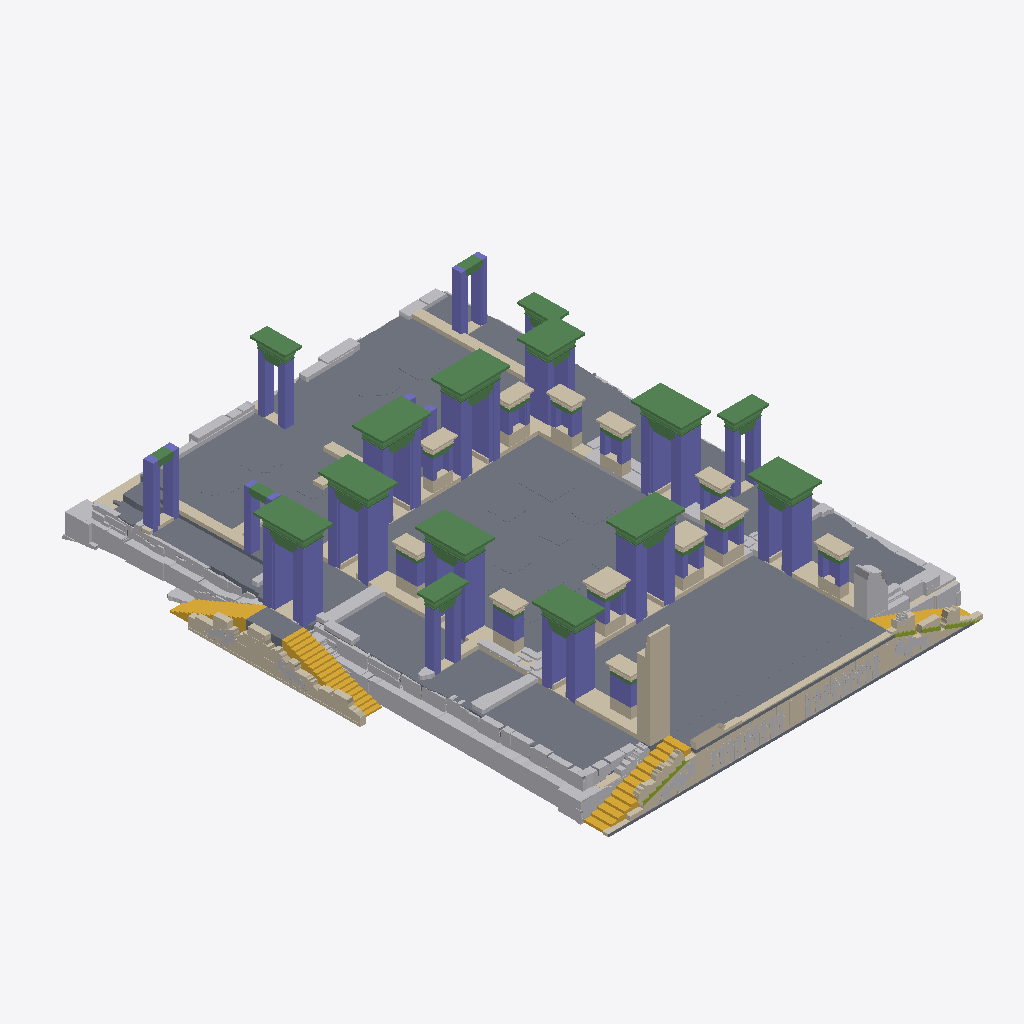
Isometric view of an IFC building model (IFC-SPF (STEP), schema IFC2X3, length unit millimetre), seen from the south-west, elements coloured by IFC class (only those large enough to see are counted): 126 other elements (light grey), 107 walls (beige), 85 beams (green), 49 columns (violet), 27 slabs (grey), 4 stairs (yellow), 2 members (olive).
Extent 32.3 m × 42.8 m × 10.5 m (x, y, z). Storeys (3): Ground Floor at 0.00 m; 1. Piano at 2.47 m; 2. Piano at 8.72 m. Elements (733): 384 IfcBuildingElementProxy, 147 IfcWall, 91 IfcBeam, 71 IfcColumn, 32 IfcSlab, 6 IfcStair, 2 IfcMember.

HEADER;
FILE_DESCRIPTION(('ViewDefinition [CoordinationView_V2.0, SurfaceGeometryAddOnView]','Option [Elements to export: Visible elements (on all stories)]','Option [Partial Structure Display: Entire Model]','Option [IFC Domain: All]','Option [Structural Function: All Elements]','Option [Convert Grid elements: On]','Option [Convert 2D symbols of Doors and Windows: Off]','[20 more]'),'2;1');
FILE_NAME('J:\\HBIM\\tacharav1.2 senza ghost.ifc','2025-09-01T11:29:17',('Architect'),('Building Designer Office'),'DDS_IFC v3.0','IFC file generated by Graphisoft Archicad 28.0.0','The authorising person');
FILE_SCHEMA(('IFC2X3'));
ENDSEC;
DATA;
#1=IFCPROJECT('344O7vICcwH8qAEnwJDjSU',#2,'Progetto',$,$,$,$,(#3),#4);
#25=IFCSITE('20FpTZCqJy2vhVJYtjuIce',#2,'Sito',$,$,#1693,#1694,$,.ELEMENT.,(29,56,5,1000000),(52,53,27,600000),0.0,$,$);
#4306=IFCBUILDING('00tMo7QcxqWdIGvc4sMN2A',#2,'Edificio',$,$,#4304,$,$,.ELEMENT.,$,$,$);
#32624=IFCBUILDINGSTOREY('1oZ0wPs_PE8ANCPg3bIs4j',#2,'Ground Floor',$,$,#7088,$,$,.ELEMENT.,0.0);
#32625=IFCBUILDINGSTOREY('2F0V3QPDDFMRTpJqxqPeZR',#2,'1. Piano',$,$,#7089,$,$,.ELEMENT.,2470.0);
#32626=IFCBUILDINGSTOREY('3y21AUC9X4yAqzLGUny16E',#2,'2. Piano',$,$,#7090,$,$,.ELEMENT.,8720.0);
#5542=IFCSLAB('1dOowsFbjDHxrao1D514fR',#2,'SLA - 016',$,$,#22951,#2885,'67632EB6-3E5B-4D47-BD64-C81345044A5B',.NOTDEFINED.);
#4421=IFCWALL('0Szf280PPC19J1LE7QCaPn',#2,'SW - 003',$,$,#9075,#1801,'1CF69088-0196-4C04-94C1-54E1DA324671');
#5738=IFCSLAB('2qgytiTcH0ZeYZW9B50v2b',#2,'SLA - 001',$,$,#24757,#3074,'B4ABCDEC-7664-408E-88A3-8092C50390A5',.NOTDEFINED.);
#46304=IFCCOLUMN('0KXKOWiQD39h38AQ33vHgk',#2,'Doorjamb - Door P12',$,'Doorjamb',#32781,$,'14854620-B1A3-4326-B0C8-29A0C3E51AAE');
#46325=IFCCOLUMN('1U7VSUvv5CUB3xK_dC3Ulb',#2,'Doorjamb - Door P6',$,'Doorjamb',#32802,$,'5E1DF71E-E791-4C78-B0FB-53E9CC0DEBE5');
#46334=IFCCOLUMN('25ctOXX2vDe9t$bXm9Odqn',#2,'Doorjamb - Door P4',$,'Doorjamb',#32811,$,'859B7621-842E-4DA0-9DFF-961C09627D31');
#5869=IFCWALL('3WKFWocGH5WvjmISZsHG5U',#2,'Antae - Antae AW',$,'Antae',#25904,#3204,'E050F832-9904-4583-9B70-49C8F645015E');
#4805=IFCWALL('2DPzCsNjzC0f8sNdh_DFSy',#2,'SW - 003',$,$,#15059,#2166,'8D67D336-5EDF-4C02-9236-5E7AFE34F73C');
#46314=IFCCOLUMN('0pwei7nOTDzQInUjiZMnT7',#2,'Doorjamb - Door P3',$,'Doorjamb',#32791,$,'33EA8B07-C587-4DF5-A4B1-7ADB235B1747');
#46332=IFCCOLUMN('23WpRhEkXBkOWE3eVrS7U8',#2,'Doorjamb - Door P1',$,'Doorjamb',#32809,$,'838336EB-3AE8-4BB9-880E-0E87F5707788');
#46369=IFCCOLUMN('3us$eTp6HElAGO1yJK9QMR',#2,'Doorjamb - Door P7',$,'Doorjamb',#32842,$,'F8DBFA1D-CC64-4EBC-A418-07C4D425A59B');
#46326=IFCCOLUMN('1WLZIe2UH5xAO4y6LnI4vW',#2,'Doorjamb - Door P8',$,'Doorjamb',#32803,$,'605634A8-09E4-45EC-A604-F06571484E60');
#32655=IFCSTAIR('0GXiC9weH6YPj44GeKoUHb',#2,'Step - Staircase West',$,'Step',#32765,$,'1086C309-EA84-4689-9B44-110A14C9E465',.NOTDEFINED.);
#32658=IFCSTAIR('2$A45VJlX2NQw$1LPdwUwx',#2,'Step - Staircase South',$,'Step',#32768,$,'BF28415F-4EF8-425D-AEBF-055667E9EEBB',.NOTDEFINED.);
#5727=IFCSLAB('2pFS41DWP22w1OPV8vY8GG',#2,'SLA - 016',$,$,#24666,#3064,'B33DC101-3606-420B-A058-65F239888410',.NOTDEFINED.);
#46313=IFCCOLUMN('0pCiS4nUT9xPvvI8xEjkdi',#2,'Doorjamb - Door P2',$,'Doorjamb',#32790,$,'3332C704-C5E7-49ED-9E79-488ECEB6E9EC');
#46337=IFCCOLUMN('28bUwV09TEPxTsAjz_1GHW',#2,'Doorjamb - Door P5',$,'Doorjamb',#32814,$,'8895EE9F-0097-4E67-B776-2ADF7E050460');
#46349=IFCCOLUMN('38YuHHefn8DhIfGyIr_bs_',#2,'Doorjamb - Door P17',$,'Doorjamb',#32826,$,'C88B8451-A29C-4836-B4A9-43C4B5FA5DBE');
#46350=IFCCOLUMN('3CFAxZGuP8GQiPLgdY2B1h',#2,'Doorjamb - Door P16',$,'Doorjamb',#32827,$,'CC3CAEE3-4386-4841-AB19-56A9E208B06B');
#46301=IFCCOLUMN('0HP7Uz5Sj0MxlkEazJJfiE',#2,'Doorjamb - Door P10',$,'Doorjamb',#32778,$,'116477BD-15CB-405B-BBEE-3A4F534E9B0E');
#46365=IFCCOLUMN('3VX5h4bdn6sv2c9cG$vuDV',#2,'Doorjamb - Door P11',$,'Doorjamb',#32838,$,'DF845AC4-967C-46DB-90A6-26643FE7835F');
#46322=IFCCOLUMN('1PfzugxDL8F8Ip4UCCcoz6',#2,'Doorjamb - Door P15',$,'Doorjamb',#32799,$,'59A7DE2A-ECD5-483C-84B3-11E30C9B2F46');
#46308=IFCCOLUMN('0Z_UKQfzLFSxdCHEFPzXya',#2,'Doorjamb - Door P9',$,'Doorjamb',#32785,$,'23F9E51A-A7D5-4F73-B9CC-44E3D9F61F24');
#5473=IFCBUILDINGELEMENTPROXY('1FGqPnLsvCkeUveD7gbkHj',#2,'Antae - Antae AE',$,'Antae',#22362,#2815,'4F434671-576E-4CBA-87B9-A0D1EA96E46D',$);
#32656=IFCSTAIR('23XxepnEb0vvYglIZqGIDM',#2,'Step - Staircase West',$,'Step',#32766,$,'8387BA33-C4E9-40E7-98AA-BD28F4412356',.NOTDEFINED.);
#5267=IFCBUILDINGELEMENTPROXY('04QJ6MY3j3RvhGPo$n4Ojr',#2,'MORPH-387',$,$,#20707,#2611,'04693196-883B-436F-9AD0-672FF1118B75',$);
#5347=IFCWALL('0XH17JBeb3hRRDeDdmto_L',#2,'SW - 007',$,$,#21280,#2688,'214411D3-2E89-43AD-B6CD-A0D9F0DF2F95');
#4367=IFCBUILDINGELEMENTPROXY('0GquRmN81BFBNZtriuC8Jq',#2,'MORPH-024',$,$,#7496,#1755,'10D386F0-5C80-4B3C-B5E3-DF5B383084F4',$);
#5120=IFCBUILDINGELEMENTPROXY('3SxQc9l3z7mvu2LAtdKt8c',#2,'MORPH-020',$,$,#19044,#2470,'DCEDA989-BC3F-47C3-9E02-54ADE7537226',$);
#5170=IFCBUILDINGELEMENTPROXY('3iabZjkoj3uRiSomGT_IqB',#2,'MORPH-223',$,$,#19896,#2521,'EC9258ED-BB2B-43E1-BB1C-CB041DF92D0B',$);
#4671=IFCSLAB('1d8d0H_rvC9xHffgva77IG',#2,'SLA - 002',$,$,#12773,#2037,'67227011-FB5E-4C27-B469-A6AE641C7490',.NOTDEFINED.);
#5656=IFCWALL('2Q94El0MP2VOJ6GA9pZRp4',#2,'SW - 007',$,$,#24131,#2995,'9A2443AF-0166-427D-84C6-40A2738DBCC4');
#5302=IFCSLAB('0LHRy$VSv0EPHCj9NHfgfz',#2,'SLA - 001',$,$,#20872,#2642,'1545BF3F-7DCE-4039-944C-B495D1A6AA7D',.NOTDEFINED.);
#5875=IFCBUILDINGELEMENTPROXY('3XbwMTQsLDWf6HlD1rCxGk',#2,'MORPH-378',$,$,#25947,#3210,'E197A59D-6B65-4D82-9191-BCD07533B42E',$);
#6880=IFCBEAM('2aWXXA4vb0F83k4stYleCs',#2,'Cornice - Door P4',$,'Cornice',#31805,#4197,'A482184A-1399-403C-80EE-136DE2BE8336');
#4341=IFCBUILDINGELEMENTPROXY('09cH7UDwb1Aw_Tj9cxfjls',#2,'MORPH-123',$,$,#7268,#1730,'099911DE-37A9-412B-AF9D-B499BBA6DBF6',$);
#5559=IFCSLAB('1jnN6EN3XFmApj2Mwbk2p8',#2,'SLA - 001',$,$,#23406,#2897,'6DC5718E-5C38-4FC0-ACED-096EA5B82CC8',.NOTDEFINED.);
#5436=IFCBUILDINGELEMENTPROXY('0yiOHi8x92zALONtbKa4js',#2,'MORPH-379',$,$,#22059,#2777,'3CB1846C-23B2-42F4-A558-5F7954904B76',$);
#6942=IFCBEAM('3LYBRlU_z3oO$0TEYaY5om',#2,'Cornice - Door P5',$,'Cornice',#32280,#4258,'D588B6EF-7BEF-43C9-8FC0-74E8A4885CB0');
#6949=IFCBEAM('3So6jJAYzBFwzL8XxxSd4k',#2,'Cornice - Door P6',$,'Cornice',#32359,#4266,'DCC86B53-2A2F-4B3F-AF55-221EFB72712E');
#6722=IFCBEAM('0$Wk1_2RXC8u2WP5BeUabo',#2,'Cornice - Door P1',$,'Cornice',#30558,#4049,'3F82E07E-09B8-4C23-80A0-6452E87A4972');
#6870=IFCBEAM('2U32BRNUX2pwnYJ8HUUDmE',#2,'Cornice - Door P12',$,'Cornice',#31675,#4188,'9E0C22DB-5DE8-42CF-AC62-4C845E78DC0E');
#6923=IFCBEAM('3FaqkYHeHD5QHPPMh4ZYoT',#2,'Cornice - Door P3',$,'Cornice',#32124,#4239,'CF934BA2-4684-4D15-A459-656AC48E2C9D');
#6872=IFCBEAM('2X26Rf5nvF1PIIetmVgnaJ',#2,'Cornice - Door P2',$,'Cornice',#31725,#4190,'A10866E9-171E-4F05-9492-A37C1FAB1913');
#5562=IFCWALL('1lpHEV$kjAnAkwB8g0tCUJ',#2,'SW - 007',$,$,#23407,#2901,'6FCD139F-FEEB-4AC4-ABBA-2C8A80DCC793');
#5822=IFCWALL('3IaFcIRHHFh87KtPI2L9_h',#2,'SW - 007',$,$,#25414,#3158,'D290F992-6D14-4FAC-81D4-DD9482549FAB');
#4484=IFCWALL('0g5FM2tLH6vAGZ22dad7$B',#2,'SW - 006',$,$,#9911,#1862,'2A14F582-DD54-46E4-A423-0829E49C7FCB');
#4346=IFCBUILDINGELEMENTPROXY('0Az8Np9FX5keNK7iEUfkGy',#2,'MORPH-116',$,$,#7265,#1734,'0AF485F3-24F8-45BA-85D4-1EC39EA6E43C',$);
#4681=IFCBUILDINGELEMENTPROXY('1dF$lhsEvDxucNenIxNrOz',#2,'MORPH-027',$,$,#12867,#2047,'673FFBEB-D8EE-4DEF-8997-A314BB5F563D',$);
#46310=IFCCOLUMN('0f5LJaKVH1VuvsMLaDgapB',#2,'Doorjamb - Door P18',$,'Doorjamb',#32787,$,'291554E4-51F4-417F-8E76-59590DAA4CCB');
#5350=IFCBEAM('0T$rn790rE7h_Hxe9fSZ7M',#2,'Cornice - Door P7',$,'Cornice',#21312,#2683,'1DFF5C47-240D-4E1E-BF91-EE82697231D6');
#5531=IFCWALL('1VTGg7kmXEoQN1ei2FsdOp',#2,'SW - 007',$,$,#22851,#2871,'5F750A87-BB08-4EC9-A5C1-A2C08FDA7633');
#4529=IFCBUILDINGELEMENTPROXY('0tF2oY0sv9We_XoUjmOHRk',#2,'MORPH-118',$,$,#11234,#1904,'373C2CA2-036E-4982-8FA1-C9EB706116EE',$);
#4771=IFCBUILDINGELEMENTPROXY('1$FEOTGCb5gfXxZbad8rya',#2,'MORPH-124',$,$,#14019,#2129,'7F3CE61D-40C9-45AA-987B-8E5927235F24',$);
#5960=IFCBEAM('3vSC6xxqrEgQbPWB9pEKFt',#2,'Cornice - Door P8',$,'Cornice',#26713,#3295,'F970C1BB-EF4D-4EA9-A959-80B2733943F7');
#5312=IFCSLAB('0NRIXKVLT5mfKia6YIAT1l',#2,'SLA - 008',$,$,#20962,#2648,'176D2854-7D57-45C2-952C-90689229D06F',.NOTDEFINED.);
#4411=IFCBUILDINGELEMENTPROXY('0R4RHCLp54x8jszZKy4s17',#2,'MORPH-030',$,$,#8810,#1794,'1B11B44C-5731-44EC-8B76-F6353C136047',$);
#5364=IFCWALL('0dee5wLJf8ffl2Z5Tiw9Ch',#2,'SW - 007',$,$,#21364,#2700,'27A2817A-553A-48A6-9BC2-8C576CE8932B');
#46358=IFCCOLUMN('3RGW8R1j15bg_IsUD$EteR',#2,'Window_jamb - Niche N7',$,'Window_jamb',#32835,$,'DB42021B-06D0-4596-AF92-D9E37F3B7A1B');
#5452=IFCSLAB('1842Gue114jBJQap3OwgrN',#2,'SLA - 006',$,$,#22183,#2793,'48102438-A010-44B4-B4DA-9330D8EAAD57',.NOTDEFINED.);
#5862=IFCBEAM('3T$srlwWj4HuSG8m9WVt9A',#2,'Cornice - Door P11',$,'Cornice',#25831,#3198,'DDFF6D6F-EA0B-4447-8710-2302607F724A');
#5735=IFCWALL('2neZtwPZDF2eQ0OhLOTsKR',#2,'SW - 007',$,$,#24750,#3072,'B1A23DFA-6633-4F0A-8680-62B55877651B');
#4608=IFCBUILDINGELEMENTPROXY('1H$YLYflr1l9PLLwRoxYSr',#2,'MORPH-015',$,$,#12279,#1976,'51FE2562-A6FD-41BC-9655-57A6F2EE2735',$);
#46305=IFCCOLUMN('0Mjk$4roT6qf4dcD_31Fu$',#2,'Window_jamb - Niche N8',$,'Window_jamb',#32782,$,'16B6EFC4-D727-46D2-9127-98DF8304FE3F');
#6721=IFCBEAM('0_ihiJ16nAAvZK1MXtIlXY',#2,'Cornice - Door P12',$,'Cornice',#30551,#4047,'3EB2BB13-046C-4A2B-98D4-0568774AF862');
#6943=IFCBEAM('3OCuelQyPDjO0uIdXfOXez',#2,'Cornice - Door P6',$,'Cornice',#32286,#4261,'D8338A2F-6BC6-4DB5-8038-4A7869621A3D');
#6919=IFCBEAM('38QDifEjz0d8sb$aaCo8uY',#2,'Cornice - Door P5',$,'Cornice',#32071,#4234,'C868DB29-3ADF-409C-8DA5-FE490CC88E22');
#5326=IFCSLAB('0PmL6yuL14pRNK1S320LPl',#2,'SLA - 015',$,$,#21048,#2667,'19C151BC-E150-44CD-B5D4-05C0C201566F',.NOTDEFINED.);
#6861=IFCBEAM('2R9imZq49Fu92ytlsNNzFW',#2,'Cornice - Door P2',$,'Cornice',#31576,#4177,'9B26CC23-D042-4FE0-90BC-DEFD975FD3E0');
#46339=IFCCOLUMN('2CpUJp5Hv3ih6MgCqjFZAv',#2,'Window_jamb - Niche N10',$,'Window_jamb',#32816,$,'8CCDE4F3-151E-43B2-B196-A8CD2D3E32B9');
#46335=IFCCOLUMN('25plUuapP79x2x4p0yZ2Zi',#2,'Window_jamb - Niche N5',$,'Window_jamb',#32812,$,'85CEF7B8-9336-4727-B0BB-13303C8C28EC');
#6763=IFCBEAM('1GdwHXVHn7nQu9BRz7XrcV',#2,'Cornice - Door P4',$,'Cornice',#30855,#4084,'509FA461-7D1C-47C5-AE09-2DBF4787599F');
#46323=IFCCOLUMN('1QhV7h2KTDXOqNzF$2VsFc',#2,'Window_jamb - Niche N4',$,'Window_jamb',#32800,$,'5AADF1EB-0947-4D85-8D17-F4FFC27F63E6');
#6793=IFCBEAM('1lz_srRqD3zv$iKmOEr0EY',#2,'Cornice - Door P1',$,'Cornice',#31146,#4113,'6FF7EDB5-6F43-43F7-9FEC-53060ED403A2');
#46368=IFCCOLUMN('3uVbxC60r8ig5VWxH29_bD',#2,'Doorjamb - Window F4',$,'Doorjamb',#32841,$,'F87E5ECC-180D-48B2-A15F-83B44227E94D');
#5713=IFCSLAB('2kjSaJJ_TDyhFWV5Gcf11z',#2,'SLA - 017',$,$,#24559,#3050,'AEB5C913-4FE7-4DF2-B3E0-7C5426A4107D',.NOTDEFINED.);
#6926=IFCBEAM('3GqY22Cvj7seEN$6klgci3',#2,'Cornice - Door P3',$,'Cornice',#32176,#4243,'D0D22082-339B-47DA-8397-FC6BAFAA6B03');
#46341=IFCCOLUMN('2DQ_Snnw52C8DBwc6oNf4x',#2,'Window_jamb - Niche N2',$,'Window_jamb',#32818,$,'8D6BE731-C7A1-4230-834B-EA61B25E913B');
#46329=IFCCOLUMN('1qePiFdMH5WPjWDp6EuPhl',#2,'Window_jamb - Niche N3',$,'Window_jamb',#32806,$,'74A19B0F-9D64-4581-9B60-37318EE19AEF');
#46343=IFCCOLUMN('2SSM0CHoX2sv4XOMcg$o7S',#2,'Window_jamb - Niche N9',$,'Window_jamb',#32820,$,'9C71600C-4728-42DB-9121-6169AAFF21DC');
#4860=IFCWALL('2QNgd8iRn0cuVRCNyFEUaM',#2,'SW - 003',$,$,#15463,#2219,'9A5EA9C8-B1BC-409B-87DB-317F0F39E916');
#32659=IFCSTAIR('3LZGaE7QP4BBFq3tWvqBGD',#2,'Step - Staircase South',$,'Step',#32769,$,'D58D090E-1DA6-442C-B3F4-0F7839D0B40D',.NOTDEFINED.);
#46367=IFCCOLUMN('3m2FFgMlD0RQVpLHhjs6KU',#2,'Doorjamb - Window F3',$,'Doorjamb',#32840,$,'F008F3EA-5AF3-406D-A7F3-551AEDD8651E');
#4622=IFCBUILDINGELEMENTPROXY('1Pm3Xe1h93WPwDibIWPwKa',#2,'MORPH-098',$,$,#12456,#1990,'59C03868-06B2-4381-9E8D-B254A067A524',$);
#5745=IFCSLAB('2v4oAgv0PDTfH$9lZZ9mSw',#2,'SLA - 014',$,$,#24801,#3082,'B91322AA-E406-4D76-947F-26F8E327073A',.NOTDEFINED.);
#6855=IFCBEAM('2Dh$trVoXAkOBouKBFlC$h',#2,'Cornice - Door P16',$,'Cornice',#31520,#4166,'8DAFFDF5-7F28-4AB9-82F2-E142CFBCCFEB');
#5762=IFCBEAM('33WQHWxzD7gPcT6iTkxEev',#2,'Cornice - Door P9',$,'Cornice',#24956,#3098,'C381A460-EFD3-47A9-999D-1AC76EECEA39');
#5359=IFCBEAM('0cHarIoWr4Yx6uPRfNW6Oc',#2,'Cornice - Door P10',$,'Cornice',#21333,#2697,'26464D52-CA0D-448B-B1B8-65BA57806626');
#5881=IFCBEAM('3XgvK0CNP2XQgurmb77C2p',#2,'Cornice - Door P7',$,'Cornice',#26016,#3218,'E1AB9500-3176-4285-AAB8-D709471CC0B3');
#5697=IFCSLAB('2iAmPcPwj5OB_DDSsVkh4I',#2,'SLA - 002',$,$,#24500,#3036,'AC2B0666-67AB-4560-BF8D-35CD9FBAB112',.NOTDEFINED.);
#5018=IFCBUILDINGELEMENTPROXY('35YQWFrUz00gK1OWNrn01V',#2,'MORPH-256',$,$,#17246,#2371,'C589A80F-D5EF-4002-A501-6205F5C4005F',$);
#46316=IFCCOLUMN('0sgXbr7o1469bLd839MZCH',#2,'Doorjamb - Door P13',$,'Doorjamb',#32793,$,'36AA1975-1F20-4418-9955-9C80C95A3311');
#4721=IFCBUILDINGELEMENTPROXY('1vnRJ4aCz8jRTiT1ogI1vt',#2,'MORPH-264',$,$,#13149,#2085,'79C5B4C4-90CF-48B5-B76C-741CAA481E77',$);
#6782=IFCBEAM('1i3SgwCXrAfR0YDDG7bOU_',#2,'Cornice - Door P3',$,'Cornice',#31026,#4101,'6C0DCABA-321D-4AA5-B022-34D4079587BE');
#6897=IFCBEAM('2xHuD8HeT5mvvt0yylri3$',#2,'Cornice - Door P6',$,'Cornice',#31909,#4212,'BB478348-4687-45C3-9E77-03CF2FD6C0FF');
#5795=IFCBEAM('396gN$nfP7rAQw0E1F$lFY',#2,'Cornice - Door P8',$,'Cornice',#25214,#3133,'C91AA5FF-C696-47D4-A6BA-00E04FFEF3E2');
#46344=IFCCOLUMN('2TjGf3$Bj179n7mUk4qtQy',#2,'Doorjamb - Window F2',$,'Doorjamb',#32821,$,'9DB50A43-FCBB-411C-9C47-C1EB84D376BC');
#6693=IFCBEAM('0qGrIRCSjEhP1TNG4cHRBr',#2,'Cornice - Door P1',$,'Cornice',#30387,#4019,'3443549B-31CB-4EAD-905D-5D012645B2F5');
#5646=IFCBEAM('2EycrHWSf4qBf1t53mV_32',#2,'Cornice - Door P7',$,'Cornice',#24050,#2982,'8EF26D51-81CA-44D0-BA41-DC50F07FE0C2');
#6901=IFCBEAM('2z0m$Z7HTAjA7IcaqaoRo9',#2,'Cornice - Door P12',$,'Cornice',#31930,#4216,'BD030FE3-1D17-4AB4-A1D2-9A4D24C9BC89');
#5514=IFCBEAM('1RfpuN6oPEbu6FN6fnetoC',#2,'Cornice - Door P11',$,'Cornice',#22676,#2855,'5BA73E17-1B26-4E97-818F-5C6A71A37C8C');
#6748=IFCBEAM('1FPOZJO1T4uuoO8s35eseR',#2,'Cornice - Door P2',$,'Cornice',#30758,#4069,'4F6588D3-6017-44E3-8C98-2360C5A36A1B');
#5629=IFCBEAM('29d$M5IOP4dglzdhcNgr$M',#2,'Cornice - Door P8',$,'Cornice',#23917,#2968,'899FF585-4986-449E-ABFD-9EB997AB5FD6');
#5779=IFCWALL('363dRsyYzCQgV715_ybpSW',#2,'Window_plinth_block - Window F4',$,'Window_plinth_block',#25074,#3117,'C60E76F6-F22F-4C6A-A7C7-045FBC973720');
#6798=IFCBEAM('1lfRlE9oL9wO76tbXU$ZH4',#2,'Cornice - Door P5',$,'Cornice',#31171,#4118,'6FA5BBCE-2725-49E9-81C6-DE585EFE3444');
#5371=IFCWALL('0h10LlKkj4xxQJggF7L9WO',#2,'Cornice - Window F2',$,'Cornice',#21446,#2710,'2B04056F-52EB-44EF-B693-AAA3C7549818');
#5681=IFCBUILDINGELEMENTPROXY('2cITlFJrvAnfy0vsFchSBr',#2,'MORPH-252',$,$,#24354,#3019,'A649DBCF-4F5E-4AC6-9F00-E763E6ADC2F5',$);
#6593=IFCBEAM('3ymfcF2zzCFu2qbOn7D1Uq',#2,'Cornice - Door P4',$,'Cornice',#29601,#3923,'FCC2998F-0BDF-4C3F-80B4-958C473417B4');
#5674=IFCWALL('2ZBdI41Zr8ZOcZGdNxaCzQ',#2,'Cornice - Window F4',$,'Cornice',#26767,#3009,'A32E7484-063D-488D-89A3-4275FB90CF5A');
#4907=IFCBUILDINGELEMENTPROXY('2dW$vpcw5EXOwfclMuPg3D',#2,'MORPH-025',$,$,#15863,#2264,'A783FE73-9BA1-4E85-8EA9-9AF5B866A0CD',$);
#5742=IFCWALL('2uvEb$hgH4OvaQQ$IJjYJY',#2,'Window_plinth_block - Window F2',$,'Window_plinth_block',#24777,#3080,'B8E4E97F-AEA4-4463-991A-6BF493B624E2');
#4619=IFCBUILDINGELEMENTPROXY('1NN5qhKXf8oO2k$kXRxzJa',#2,'MORPH-183',$,$,#12406,#1987,'575C5D2B-521A-48C9-80AE-FEE85BEFD4E4',$);
#5895=IFCBEAM('3ZrncD$ib4NRlsV1n6iZiF',#2,'Cornice - Door P14',$,'Cornice',#26175,#3232,'E3D7198D-FEC9-445D-BBF6-7C1C46B23B0F');
#4623=IFCBUILDINGELEMENTPROXY('1K4vNANQH58v1A5$biNV$i',#2,'MORPH-159',$,$,#12471,#1991,'541395CA-5DA4-4523-904A-17F96C5DFFEC',$);
#5720=IFCWALL('2mraI6GWLCbP9R7AormAuz',#2,'Window_plinth_block - Niche N4',$,'Window_plinth_block',#24602,#3058,'B0D64486-4205-4C95-925B-1CACB5C0AE3D');
#5532=IFCWALL('1Tp9sKAT1EqhXPGwDfp8a2',#2,'Window_plinth_block - Niche N5',$,'Window_plinth_block',#22907,#2865,'5DCC9D94-29D0-4ED2-B859-43A369CC8902');
#5898=IFCBUILDINGELEMENTPROXY('3aXQorRuL2Ve6OEOfjopQk',#2,'MORPH-377',$,$,#26197,#3234,'E485ACB5-6F85-427E-8198-398A6DCB36AE',$);
#5540=IFCWALL('1aE0JRgZD4FhZKLsWe05OG',#2,'Window_plinth_block - Niche N10',$,'Window_plinth_block',#22945,#2880,'643804DB-AA33-443E-B8D4-576828005610');
#4821=IFCBUILDINGELEMENTPROXY('2FGybds$12qvRm2IUpnLgq',#2,'MORPH-059',$,$,#15189,#2181,'8F43C967-DBF0-42D3-96F0-0927B3C55AB4',$);
#5747=IFCWALL('2vp4G1cCLAUvEVG2lKD7KJ',#2,'Window_plinth_block - Niche N3',$,'Window_plinth_block',#24805,#3084,'B9CC4401-98C5-4A7B-939F-402BD4347513');
#5492=IFCWALL('1KZVs9C$D5JPFvjfUBxydA',#2,'Window_plinth_block - Window F3',$,'Window_plinth_block',#22451,#2833,'548DFD89-33F3-454D-93F9-B6978BEFC9CA');
#5786=IFCWALL('36kAS1khbAKumqgY4fARw0',#2,'Window_plinth_block - Niche N2',$,'Window_plinth_block',#25120,#3119,'C6B8A701-BAB9-4A53-8C34-AA212929BE80');
#5964=IFCSLAB('3wWSX5VTv7Txqqipd$4D1Y',#2,'SLA - 016',$,$,#26761,#3297,'FA81C845-7DDE-4777-BD34-B339FF10D062',.NOTDEFINED.);
#4686=IFCBUILDINGELEMENTPROXY('1i1z8XfOb0rhkcUcsTBpEb',#2,'MORPH-054',$,$,#12945,#2051,'6C07D221-A589-40D6-BBA6-7A6D9D2F33A5',$);
#4845=IFCBUILDINGELEMENTPROXY('2P9twn21X1IPK4C0lQayyL',#2,'MORPH-249',$,$,#15350,#2204,'99277EB1-0818-4149-9504-300BDA93CF15',$);
#5365=IFCSLAB('0dhCmy3AP4YfHEifpBFXXg',#2,'SLA - 007',$,$,#21369,#2703,'27ACCC3C-0CA6-448A-944E-B29CCB3E186A',.NOTDEFINED.);
#4583=IFCBUILDINGELEMENTPROXY('19r6lla2b4RxU$EElZYd7c',#2,'MORPH-126',$,$,#12116,#1954,'49D46BEF-9029-446F-B7BF-38EBE38A71E6',$);
#5942=IFCWALL('3sTsm_KFX9qfOBn3zO61te',#2,'SW - 007',$,$,#26559,#3278,'F6776C3E-50F8-49D2-960B-C43F58181DE8');
#5131=IFCBUILDINGELEMENTPROXY('3VEbnKFG974grFLV7_7ya3',#2,'MORPH-056',$,$,#19151,#2475,'DF3A5C54-3D02-4712-AD4F-55F1FE1FC903',$);
#4444=IFCBUILDINGELEMENTPROXY('0VQkDGqQv71edtjntsOCG4',#2,'MORPH-035',$,$,#9573,#1826,'1F6AE350-D1AE-4706-89F7-B71DF660C404',$);
#5759=IFCSLAB('2$OmvwgqHBsB2STGWoZ0Ki',#2,'SLA - 016',$,$,#24916,#3095,'BF630E7A-AB44-4BD8-B09C-7508328C052C',.NOTDEFINED.);
#5924=IFCBEAM('3ibdOLopX3dw0aqIRxUdPp',#2,'Cornice - Door P11',$,'Cornice',#26441,#3260,'EC967615-CB38-439F-A024-D126FB7A7673');
#5807=IFCSLAB('3Bki934BD55eLEcGlu3vgd',#2,'SLA - 016',$,$,#25322,#3143,'CBBAC243-10B3-4516-854E-990BF80F9AA7',.NOTDEFINED.);
ENDSEC;
